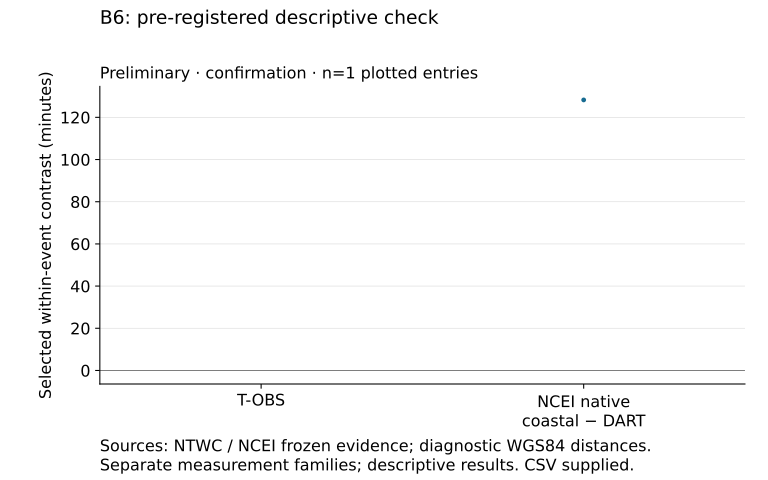

The data file committed next to this chart (first rows):
comparison_label, target, x, y
NCEI-native-duration?coastal − DART, NCEI-native-duration, 1, 128.2
T-OBS, T-OBS, 0, unknown
